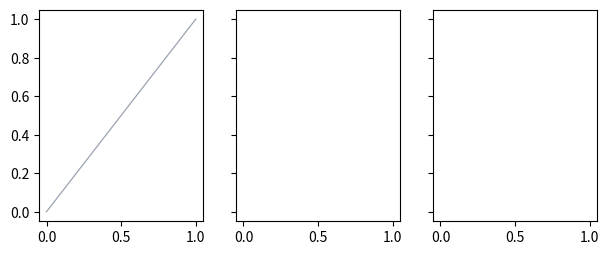

Write Python code to recreate this figure. (Note: this script raises an exception after producing the figure.)
"""Two figures for the mechanism, method v2.1.

The accuracy-vs-alpha curves answer "how much does it fall". These answer the two questions
the curves cannot show: WHERE each arm collapses (a null result -- overlapping curves read
as "nothing here" -- becomes one number per arm), and WHAT the accuracy is actually made of
below that point.

  figures/mech_acc_vs_eos.png   every cell: accuracy against EOS rate, per benchmark
  figures/mech_alpha50.png      collapse midpoint per arm, one dot per benchmark
"""
import json, math, collections
import numpy as np
import matplotlib; matplotlib.use("Agg")
import matplotlib.pyplot as plt
from matplotlib.lines import Line2D

ALPHAS = [1.0, 0.5, 0.25, 0.1, 0.05, 0.025, 0.01, 0.005, 0.0025, 0.001]
TASKS = [("mmlu", "MMLU"), ("gsm8k", "GSM8K"), ("arc", "ARC-Challenge")]
# colour = model (validated set, worst CVD dE 13.0); fill = version. Instruct is filled,
# Base is hollow, so identity never rests on colour alone.
ARMS = [  # (model, colour, is_base, family label, version label)
    ("Qwen3.5-9B",            "#2E5FD0", False, "Qwen3.5-9B",      "Instruct"),
    ("Qwen3.5-9B-Base",       "#2E5FD0", True,  "Qwen3.5-9B",      "Base"),
    ("Qwen3.5-27B",           "#D4551F", False, "Qwen3.5-27B",     "Instruct"),
    ("Qwen3.5-35B-A3B",       "#00998F", False, "Qwen3.5-35B-A3B", "Instruct"),
    ("Qwen3.5-35B-A3B-Base",  "#00998F", True,  "Qwen3.5-35B-A3B", "Base"),
    ("Llama-3.1-8B-Instruct", "#9A47C0", False, "Llama-3.1-8B",    "Instruct"),
    ("Llama-3.1-8B",          "#9A47C0", True,  "Llama-3.1-8B",    "Base"),
]
FS_TICK, FS_TITLE, FS_LABEL, FS_LEGEND = 7.5, 9.5, 8.5, 7.0

def cell(m, t, a):
    r = [json.loads(l) for l in open(f"results/{m}__{t}__a{a:g}__r1.jsonl")]
    n = len(r)
    return sum(x["correct"] for x in r) / n, sum(x["eos"] for x in r) / n

def alpha50(m, t):
    """alpha at which A(alpha)/A(1) crosses 0.5, interpolated in log alpha"""
    base = cell(m, t, 1.0)[0]
    if base == 0: return float("nan")
    rs = [(a, cell(m, t, a)[0] / base) for a in ALPHAS]
    for (a1, r1), (a2, r2) in zip(rs, rs[1:]):
        if r1 >= 0.5 > r2:
            f = (r1 - 0.5) / (r1 - r2)
            return 10 ** (math.log10(a1) + f * (math.log10(a2) - math.log10(a1)))
    return float("nan")

def style(colour, is_base):
    return dict(color=colour, markerfacecolor=("white" if is_base else colour),
                markeredgecolor=colour, markeredgewidth=1.0)

def frame(ax):
    ax.grid(color="#DDE1E8", lw=.8, ls=":"); ax.set_axisbelow(True)
    for s in ("top", "right"): ax.spines[s].set_visible(False)
    for s in ("left", "bottom"): ax.spines[s].set_color("#B9C0CC")
    ax.tick_params(labelsize=FS_TICK, length=2.5)

# ---------------------------------------------------------------- figure A: acc vs eos
fig, axes = plt.subplots(1, 3, figsize=(7.2, 2.75), sharey=True, sharex=True)
fig.patch.set_facecolor("white")
for col, (tk, title) in enumerate(TASKS):
    ax = axes[col]
    ax.plot([0, 1], [0, 1], color="#9AA3B0", lw=.9, ls="-", zorder=1)
    xs, ys = [], []
    for mdl, colour, is_base, *_ in ARMS:
        p = [cell(mdl, tk, a) for a in ALPHAS]
        ax.plot([q[1] for q in p], [q[0] for q in p], "o", ms=4, lw=0,
                zorder=3, **style(colour, is_base))
        ys += [q[0] for q in p]; xs += [q[1] for q in p]
    r = np.corrcoef(xs, ys)[0, 1]
    ax.set_title(title, fontsize=FS_TITLE, pad=5)
    ax.set_xlabel("generation terminated (EOS rate)", fontsize=FS_LABEL, labelpad=2)
    ax.text(.04, .95, f"r = {r:+.3f}   n = {len(xs)}", transform=ax.transAxes,
            fontsize=FS_LEGEND, va="top", color="#333")
    ax.set_xlim(-.03, 1.03); ax.set_ylim(-.03, 1.03); frame(ax)
axes[0].set_ylabel("accuracy", fontsize=FS_LABEL)
hs = []
seen = set()
for _, colour, is_base, fam, _ in ARMS:
    if fam in seen: continue
    seen.add(fam)
    hs.append(Line2D([], [], lw=0, marker="o", ms=4, label=fam, **style(colour, False)))
hs += [Line2D([], [], lw=0, marker="o", ms=4, label="Instruct", **style("#555", False)),
       Line2D([], [], lw=0, marker="o", ms=4, label="Base", **style("#555", True))]
axes[2].legend(handles=hs, frameon=False, fontsize=FS_LEGEND, loc="lower right",
               handlelength=1.0, borderaxespad=.3, labelspacing=.25)
fig.tight_layout(); fig.savefig("figures/mech_acc_vs_eos.png", dpi=400,
                                bbox_inches="tight", facecolor="white")
print("wrote figures/mech_acc_vs_eos.png")

# ---------------------------------------------------------------- figure B: alpha50
fig, ax = plt.subplots(figsize=(7.2, 2.9))
fig.patch.set_facecolor("white")
MARK = {"mmlu": "s", "gsm8k": "o", "arc": "^"}
TCOL = {"mmlu": "#2E5FD0", "gsm8k": "#D4551F", "arc": "#00998F"}
labels = []
for row, (mdl, colour, is_base, fam, ver) in enumerate(ARMS):
    y = len(ARMS) - 1 - row
    labels.append((y, f"{fam}  ·  {ver}"))
    ax.axhline(y, color="#EDEFF3", lw=6, zorder=0)
    for tk, _ in TASKS:
        v = alpha50(mdl, tk)
        ax.plot(v, y, MARK[tk], ms=5.5, zorder=3,
                color=TCOL[tk], markerfacecolor=("white" if is_base else TCOL[tk]),
                markeredgecolor=TCOL[tk], markeredgewidth=1.1)
ax.set_yticks([y for y, _ in labels]); ax.set_yticklabels([l for _, l in labels],
                                                          fontsize=FS_TICK)
ax.set_xscale("log"); ax.invert_xaxis()
ax.set_xlabel(r"collapse midpoint  $\alpha_{50}$   (smaller = survives deeper truncation)",
              fontsize=FS_LABEL, labelpad=2)
ax.set_xticks([0.2, 0.1, 0.05, 0.02, 0.01, 0.005])
ax.set_xticklabels(["0.2", "0.1", "0.05", "0.02", "0.01", "0.005"], fontsize=FS_TICK)
ax.set_xticks([], minor=True)
frame(ax); ax.grid(axis="y", lw=0)
hs = [Line2D([], [], lw=0, marker=MARK[t], ms=5, color=TCOL[t], label=lab)
      for t, lab in TASKS]
hs += [Line2D([], [], lw=0, marker="o", ms=5, color="#555", label="Instruct (filled)"),
       Line2D([], [], lw=0, marker="o", ms=5, color="#555", markerfacecolor="white",
              label="Base (hollow)")]
ax.legend(handles=hs, frameon=False, fontsize=FS_LEGEND, ncol=5, loc="upper center",
          bbox_to_anchor=(.5, 1.18), handlelength=1.0, columnspacing=1.2)
fig.tight_layout(); fig.savefig("figures/mech_alpha50.png", dpi=400,
                                bbox_inches="tight", facecolor="white")
print("wrote figures/mech_alpha50.png")
